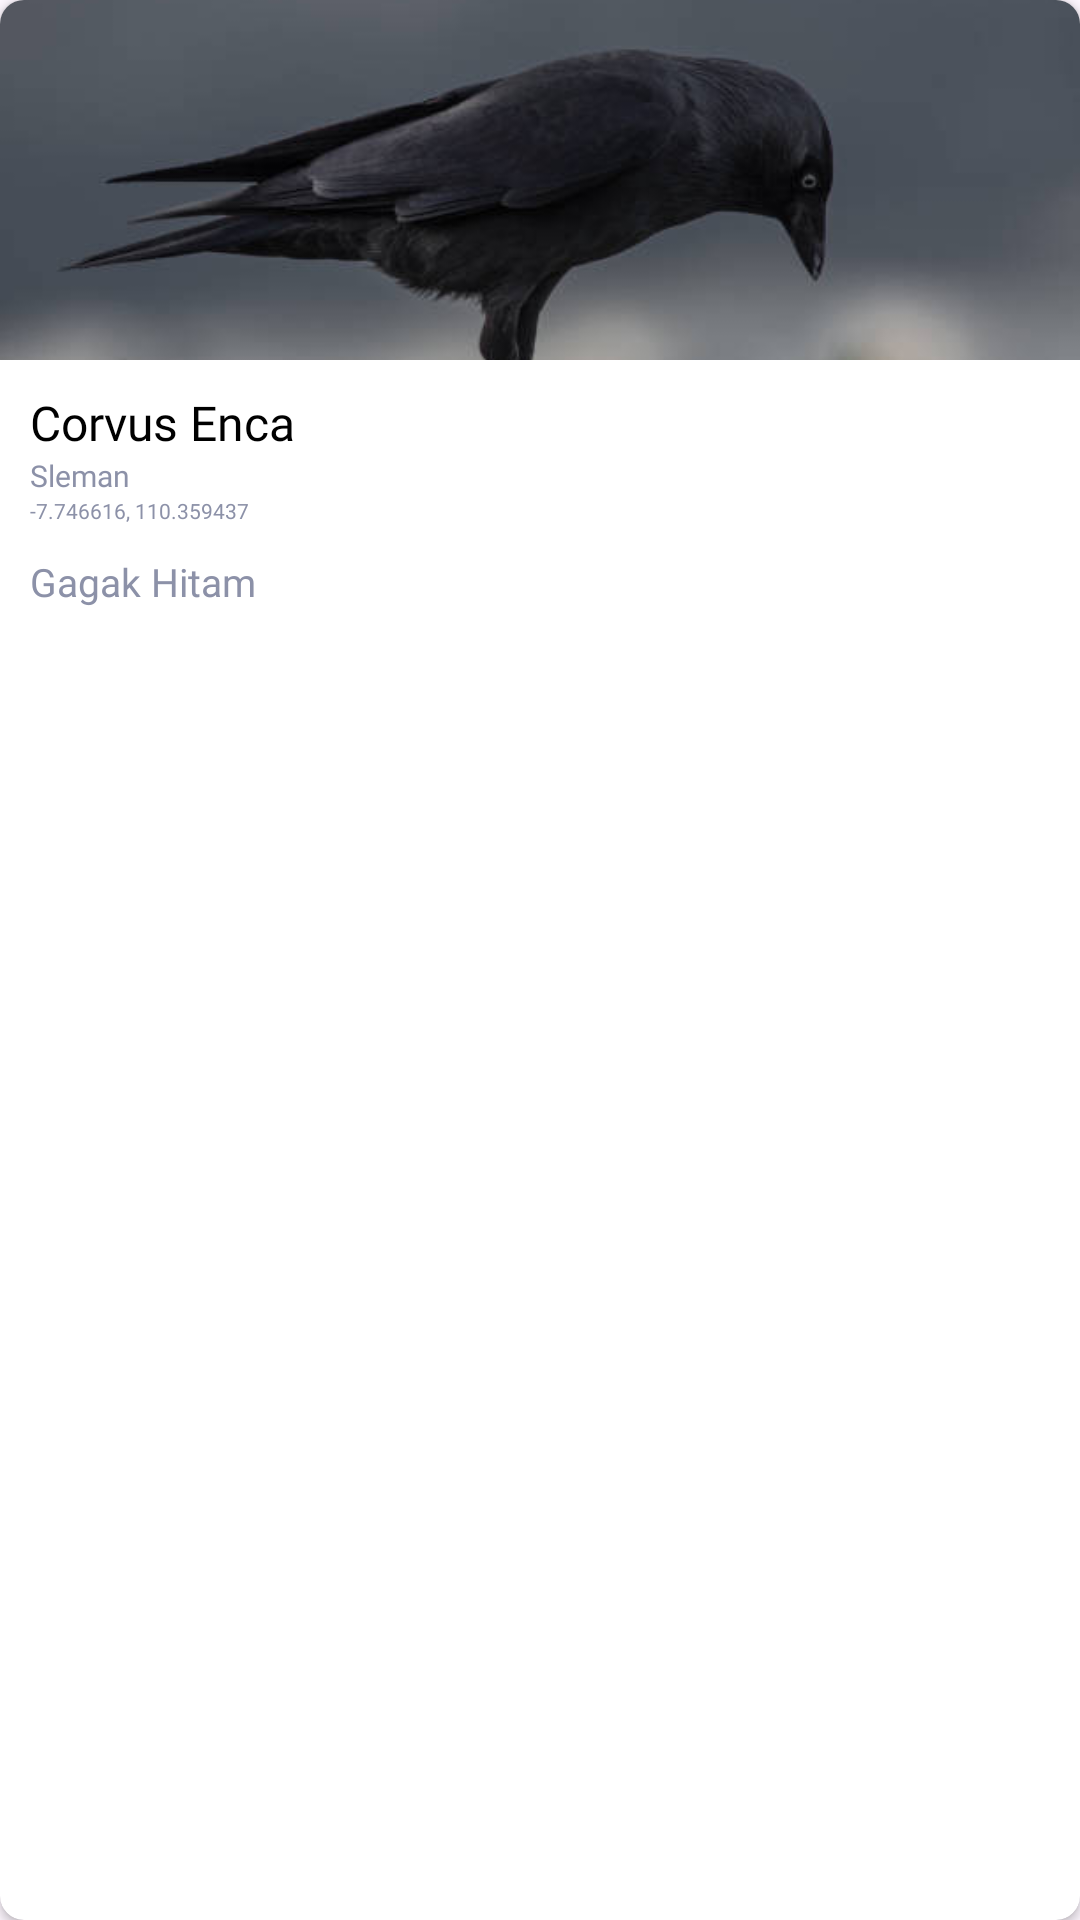

This screen was rendered from an Android layout file. Write that file and the resources it references.
<!-- AndroidManifest.xml: application theme Theme.Lestari -->
<!-- res/layout/list_history.xml -->
<?xml version="1.0" encoding="utf-8"?>
<androidx.cardview.widget.CardView xmlns:android="http://schemas.android.com/apk/res/android"
    android:layout_width="165dp"
    android:layout_height="220dp"
    android:id="@+id/cvListHistory"
    app:cardBackgroundColor="@color/white"
    xmlns:app="http://schemas.android.com/apk/res-auto"
    app:cardCornerRadius="8dp"
    android:padding="10dp"
    android:layout_marginVertical="3dp"
    android:layout_marginHorizontal="3dp"
    >

    <LinearLayout
        android:layout_width="match_parent"
        android:layout_height="match_parent"
        android:orientation="vertical">
        <RelativeLayout
            android:layout_width="match_parent"
            android:layout_height="120dp">
            <ImageView
                android:id="@+id/ivListHistory"
                android:layout_width="match_parent"
                android:layout_height="fill_parent"
                android:adjustViewBounds="true"
                android:scaleType="centerCrop"
                android:src="@drawable/satwa_image"/>
        </RelativeLayout>

        <LinearLayout
            android:layout_width="match_parent"
            android:layout_height="match_parent"
            android:orientation="vertical"
            android:layout_marginHorizontal="10dp"
            android:layout_marginTop="10dp">
            <TextView
                android:id="@+id/tvLatinHistory"
                android:layout_width="wrap_content"
                android:layout_height="wrap_content"
                android:text="Corvus Enca"
                android:textColor="@color/black"
                android:textSize="16sp"
                android:fontFamily="@font/poppins_bold"
                android:maxLines="1"
                />
            <TextView
                android:id="@+id/tvLocHistory"
                android:layout_width="wrap_content"
                android:layout_height="wrap_content"
                android:text="Sleman"
                android:textColor="@color/gray2"
                android:textSize="10sp"
                android:fontFamily="@font/poppins_regular"
                android:maxLines="1"
                />
            <TextView
                android:id="@+id/tvLongLangHistory"
                android:layout_width="wrap_content"
                android:layout_height="wrap_content"
                android:text="-7.746616, 110.359437"
                android:textColor="@color/gray2"
                android:textSize="7sp"
                android:fontFamily="@font/poppins_italic"
                android:maxLines="1"
                />
            <TextView
                android:id="@+id/tvLocalHistory"
                android:layout_marginTop="10dp"
                android:layout_width="wrap_content"
                android:layout_height="wrap_content"
                android:text="Gagak Hitam"
                android:textColor="@color/gray2"
                android:textSize="13sp"
                android:fontFamily="@font/poppins_medium"
                android:maxLines="1"
                />
        </LinearLayout>

    </LinearLayout>



</androidx.cardview.widget.CardView>
<!-- resources referenced by this layout -->
<resources>
  <color name="black">#FF000000</color>
  <color name="gray2">#8C91A8</color>
  <color name="white">#FFFFFFFF</color>
  <!-- drawable satwa_image: jpg bitmap (drawable, 15314 bytes) -->
  <style name="Theme.Lestari" parent="Base.Theme.Lestari" />
  <style name="Base.Theme.Lestari" parent="Theme.Material3.DayNight.NoActionBar">
          
          
      </style>
</resources>
